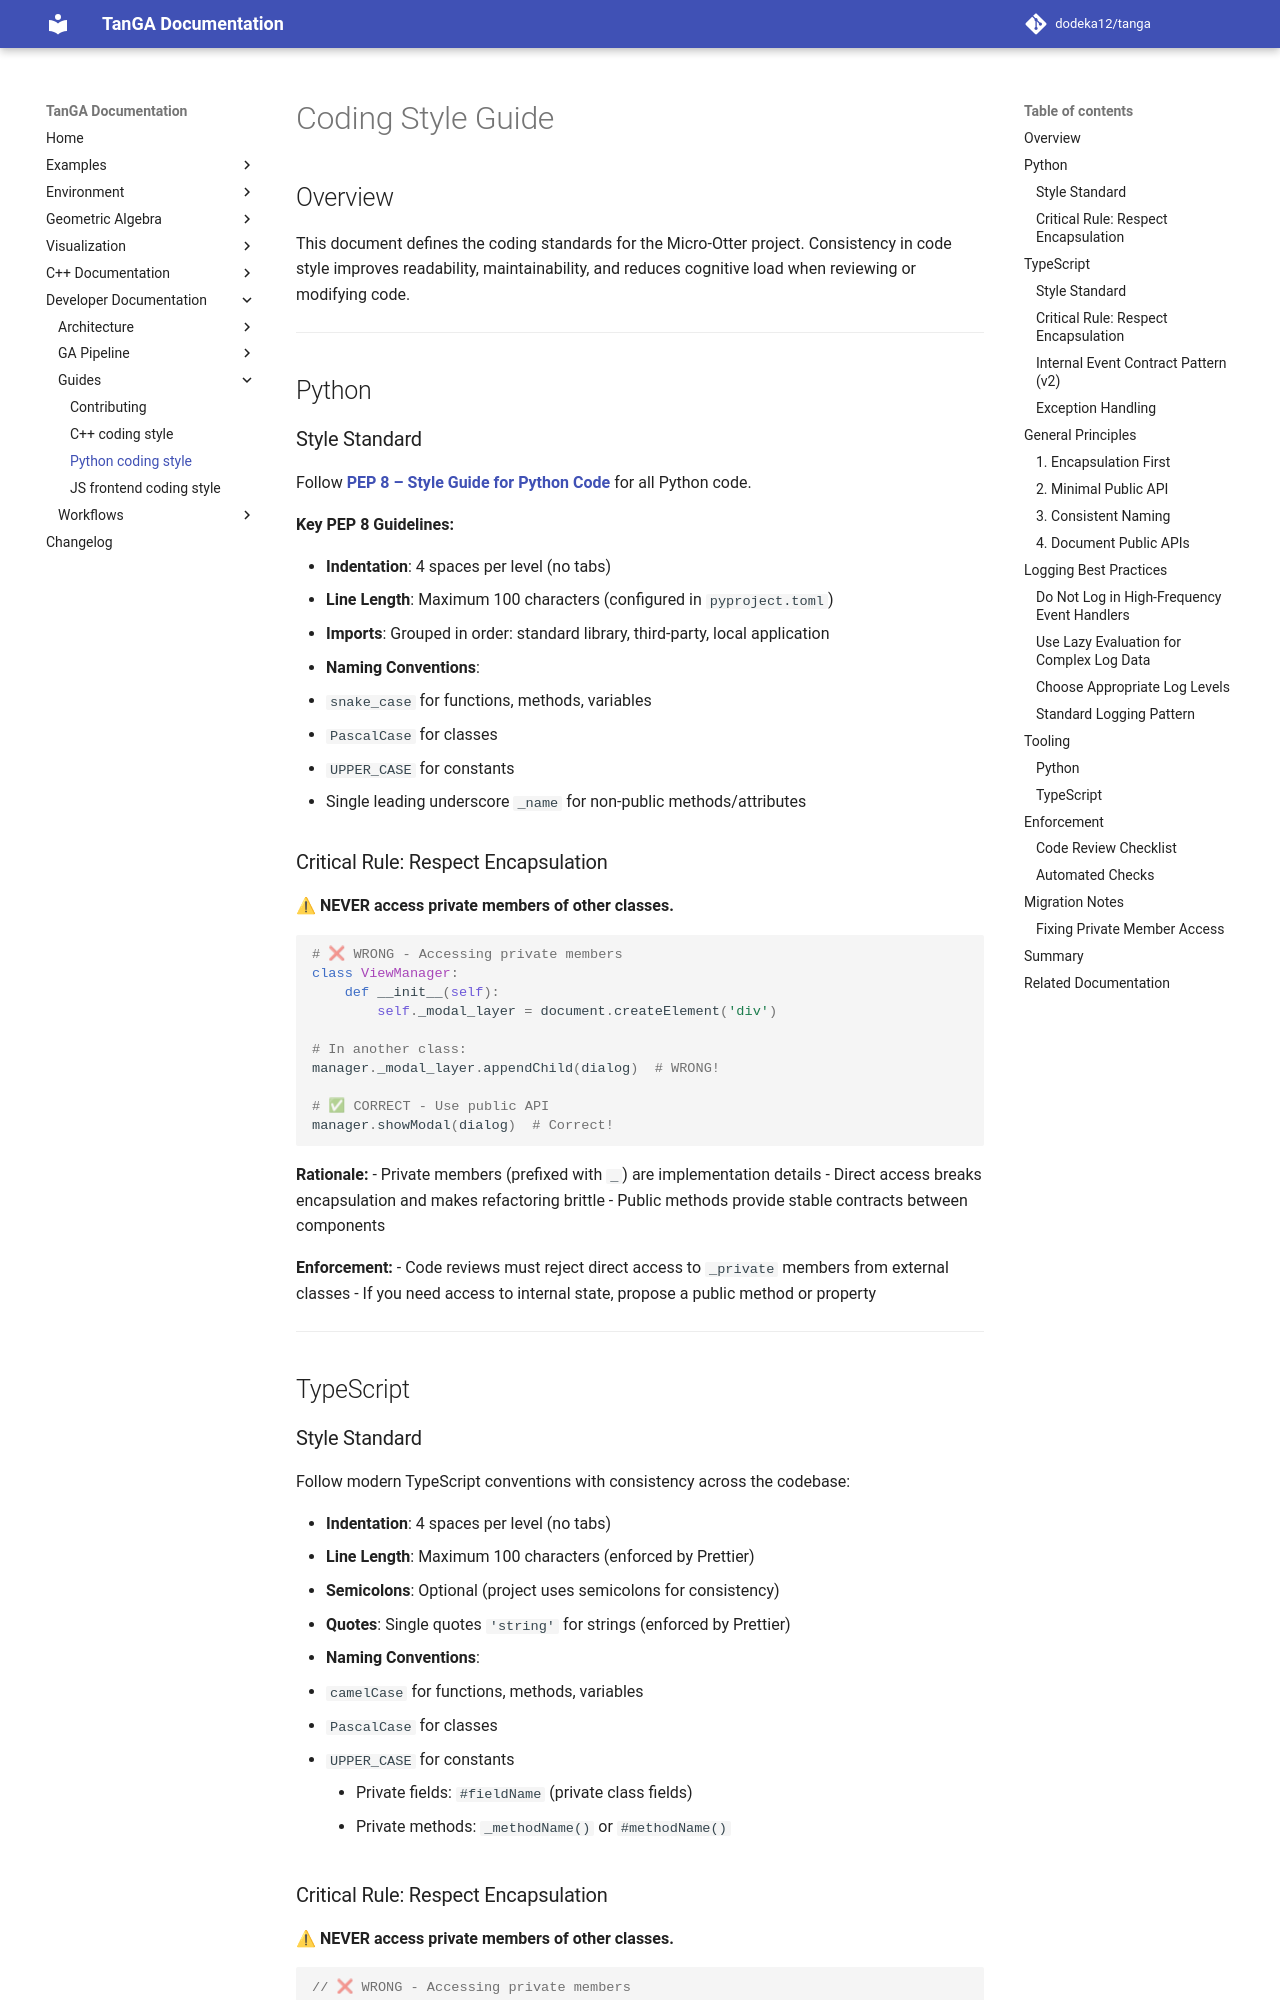

repository: dodeka12/tanga · page: v2.26.0/dev/guides/py-coding-style-guide/index.html · generator: mkdocs

# Coding Style Guide

## Overview

This document defines the coding standards for the Micro-Otter project. Consistency in code style improves readability, maintainability, and reduces cognitive load when reviewing or modifying code.

---

## Python

### Style Standard

Follow **[PEP 8 – Style Guide for Python Code](https://peps.python.org/pep-0008/)** for all Python code.

**Key PEP 8 Guidelines:**

- **Indentation**: 4 spaces per level (no tabs)
- **Line Length**: Maximum 100 characters (configured in `pyproject.toml`)
- **Imports**: Grouped in order: standard library, third-party, local application
- **Naming Conventions**:
  - `snake_case` for functions, methods, variables
  - `PascalCase` for classes
  - `UPPER_CASE` for constants
  - Single leading underscore `_name` for non-public methods/attributes

### Critical Rule: Respect Encapsulation

**⚠ NEVER access private members of other classes.**

```python
# ❌ WRONG - Accessing private members
class ViewManager:
    def __init__(self):
        self._modal_layer = document.createElement('div')

# In another class:
manager._modal_layer.appendChild(dialog)  # WRONG!

# ✅ CORRECT - Use public API
manager.showModal(dialog)  # Correct!
```

**Rationale:**
- Private members (prefixed with `_`) are implementation details
- Direct access breaks encapsulation and makes refactoring brittle
- Public methods provide stable contracts between components

**Enforcement:**
- Code reviews must reject direct access to `_private` members from external classes
- If you need access to internal state, propose a public method or property

---

## TypeScript

### Style Standard

Follow modern TypeScript conventions with consistency across the codebase:

- **Indentation**: 4 spaces per level (no tabs)
- **Line Length**: Maximum 100 characters (enforced by Prettier)
- **Semicolons**: Optional (project uses semicolons for consistency)
- **Quotes**: Single quotes `'string'` for strings (enforced by Prettier)
- **Naming Conventions**:
  - `camelCase` for functions, methods, variables
  - `PascalCase` for classes
  - `UPPER_CASE` for constants
    - Private fields: `#fieldName` (private class fields)
    - Private methods: `_methodName()` or `#methodName()`
